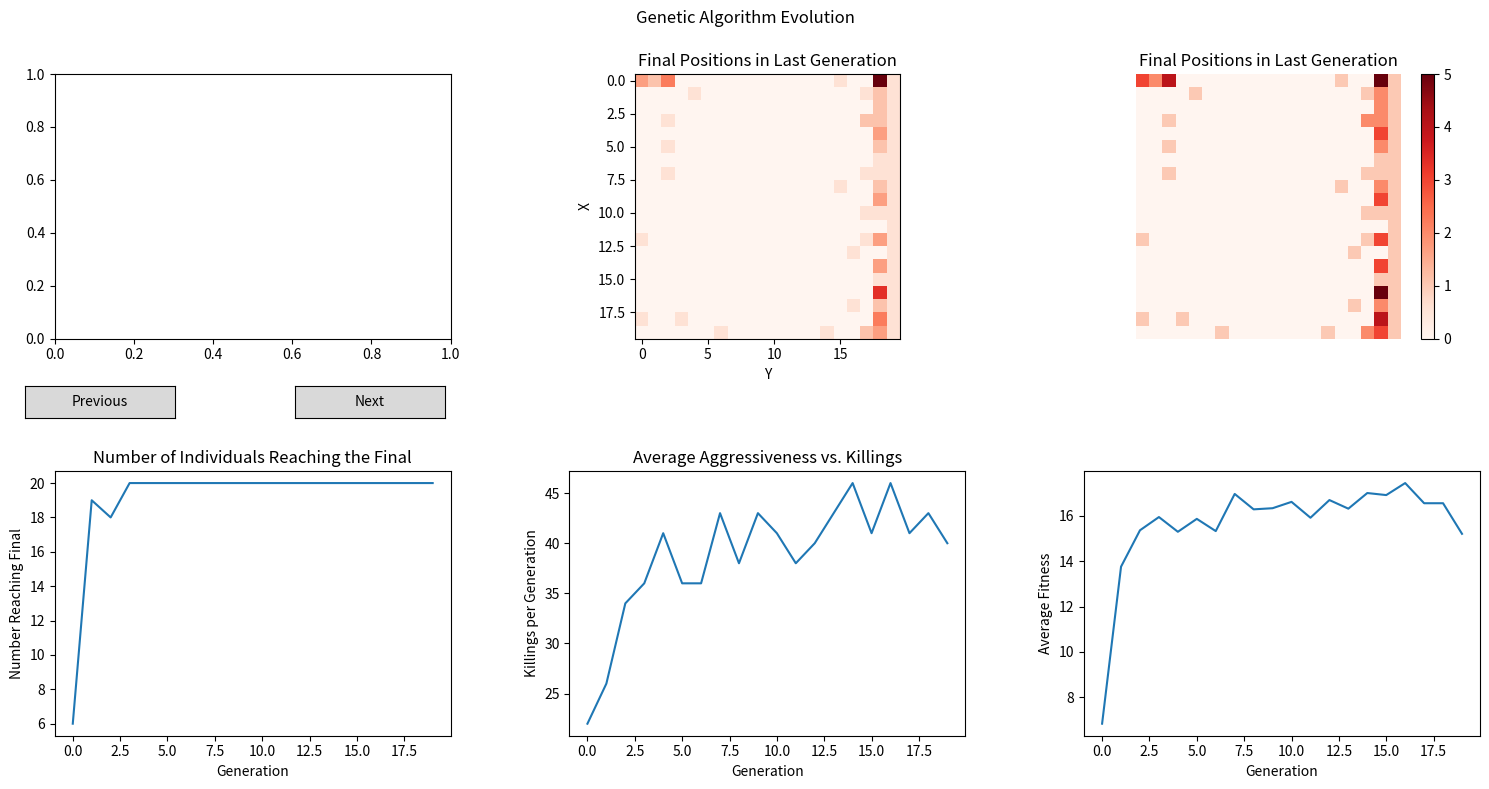

Generate this figure with matplotlib:
import numpy as np
import matplotlib.pyplot as plt
import matplotlib.animation as animation
from matplotlib.widgets import Button

# Etiquetas para las direcciones
directions = {0: 'up', 1: 'down', 2: 'left', 3: 'right', 4: 'up_right', 5: 'up_left', 6: 'down_right', 7: 'down_left'}

# Clase para representar a los individuos
class Individual:
    def __init__(self, genes):
        self.genes = genes / np.sum(genes)
        self.position = (0, 0)
        self.agresividad = np.random.uniform(0.10, 0.50)
        self.vision = np.random.uniform(1,3)

    def move(self):
        direction = directions[np.random.choice(8, p=self.genes)]
        new_pos = move(self.position, direction)
        if verify_step(new_pos, matrix_individuos, matrix_mov,self.agresividad):
            self.position = new_pos

    def reproduce(self, partner):
        mask = np.random.rand(8) > 0.5

        # Mutación de los genes
        mutation_rate = np.random.uniform(0.10, 0.15)  # Mutation rate de 10 a 15%
        mutation_mask = np.random.rand(8) < mutation_rate
        mutation_values = np.random.rand(8) * mutation_mask

        child1_genes = np.where(mask, self.genes, partner.genes) + mutation_values
        child2_genes = np.where(mask, partner.genes, self.genes) + mutation_values

        child1_genes /= np.sum(child1_genes)
        child2_genes /= np.sum(child2_genes)

        child1 = Individual(child1_genes)
        child2 = Individual(child2_genes)
        return child1, child2

# Función que actualiza la posición según la dirección elegida
def move(pos, direction):
    if direction == 'up':
        return (pos[0], max(0, pos[1] - 1))
    elif direction == 'down':
        return (pos[0], min(19, pos[1] + 1))
    elif direction == 'left':
        return (max(0, pos[0] - 1), pos[1])
    elif direction == 'right':
        return (min(Valor_X, pos[0] + 1), pos[1])
    elif direction == 'up_right':
        return (min(Valor_X, pos[0] + 1), max(0, pos[1] - 1))
    elif direction == 'up_left':
        return (max(0, pos[0] - 1), max(0, pos[1] - 1))
    elif direction == 'down_right':
        return (min(Valor_X, pos[0] + 1), min(Valor_X, pos[1] + 1))
    elif direction == 'down_left':
        return (max(0, pos[0] - 1), min(Valor_X, pos[1] + 1))

# Función de aptitud: premia a aquellos individuos que llegan más cerca del extremo derecho de la matriz
def fitness(pos):
    return pos[0]

def verify_step(pos, matrix_individuos,matrix_mov ,agresividad):
    if pos[0] == Valor_X and matrix_mov[pos[0]][pos[1]] > 0:
        if matrix_individuos[pos[0]][pos[1]]:
            existing_individual = matrix_individuos[pos[0]][pos[1]]
            if agresividad > existing_individual.agresividad:
                return True  # Se permite el reemplazo
        return False  # No se permite el reemplazo
    return True

#Inicializaciones matplotlib (listas,figuras,etc)
average_fitnesses = []
final_positions_over_generations = []
final_reached_counts = []


#Solicitudes de datos
num_generations = 20
num_individuals = 100
num_steps = 80
Matriz_X = 20
Matriz_Y = 20
Valor_X = Matriz_X - 1
Valor_Y = Matriz_Y - 1

#Inicializacion de matrices a usar, genes, normales, etc, configuracion antes del algoritmo

population = [Individual(genes) for genes in np.random.rand(num_individuals, 8)]

# Variables para el gráfico de asesinatos
agresividad_promedio = []
asesinatos_generacion = []

### !!!!! ALGORITMO !!!!!! ####


for generation in range(num_generations):
    final_positions = [] 
    matrix_individuos = [[None] * Matriz_Y for _ in range(Matriz_X)]
    matrix_mov = np.zeros((Matriz_X, Matriz_Y))  # La matriz se inicializa aquí
    
    asesinatos_generacion_actual = 0  # Contador de asesinatos en esta generación
    for individual in population:
        individual.position = (0, 0)
        for _ in range(num_steps):
            individual.move()
        final_positions.append(individual.position)

        # Actualizar el registro de movimiento en matrix_mov
        matrix_mov[individual.position[0], individual.position[1]] += 1

    # Verificar si hay individuos en la misma posición y actualizar matrix_individuos si es necesario
    for individual in population:
        new_pos = individual.position
        individuo = matrix_individuos[new_pos[0]][new_pos[1]]
        if individuo is not None:
            if individuo.position == new_pos:
                matrix_individuos[new_pos[0]][new_pos[1]] = individual
                asesinatos_generacion_actual += 1
        else:
            matrix_individuos[new_pos[0]][new_pos[1]] = individual


    # Usamos generadores en lugar de listas donde sea posible
    final_positions_over_generations.append(matrix_mov.copy())  # Guardamos la copia de la matriz
    average_fitnesses.append(np.mean([fitness(pos) for pos in final_positions]))
    final_reached = [pos for pos in final_positions if pos[0] == Valor_X]
    final_reached_counts.append(len(final_reached))

    best_individuals = [ind for pos, ind in zip(final_positions, population) if pos[0] == Valor_X]

    #verificador gente final
    if len(best_individuals) < 2:
        population = [Individual(genes) for genes in np.random.rand(num_individuals, 8)]
        continue

    # Cálculo del promedio de agresividad y asesinatos
    agresividad_promedio_generacion = np.mean([ind.agresividad for ind in best_individuals])
    agresividad_promedio.append(agresividad_promedio_generacion)
    asesinatos_generacion.append(asesinatos_generacion_actual)
    #Reproduccion
    new_population = best_individuals.copy()  # la nueva generación debe incluir a los padres
    if num_individuals < len(new_population)*2:
        num_individuals = len(new_population)*2

    while len(new_population) < num_individuals:
        parent_indices = np.random.choice(len(best_individuals), size=2, replace=False).tolist()
        parent1, parent2 = best_individuals[parent_indices[0]], best_individuals[parent_indices[1]]
        child1, child2 = parent1.reproduce(parent2)
        new_population.append(child1)
        new_population.append(child2)

    # Actualización de la población
    population = np.array(new_population)

    if generation % 50 == 0 and num_steps > 25:
        num_steps -= 5
#### Animacion, Graficacion, Etc #####

fig, axs = plt.subplots(2, 3, figsize=(15, 8))


# Configuración de la animación
im = axs[0, 2].imshow(final_positions_over_generations[0], cmap='Reds', interpolation='nearest')
plt.colorbar(im, ax=axs[0, 2])
axs[0, 2].set_title('Final Positions in Last Generation')
axs[0, 2].axis('off')

# Función de inicialización para la animación
def init():
    im.set_data(np.rot90(final_positions_over_generations[0]))
    return [im]

# Función de animación que se ejecutará en cada cuadro
def animate(i):
    im.set_data(np.rot90(final_positions_over_generations[i]))
    return [im]

# Crea la animación usando las funciones anteriores
ani = animation.FuncAnimation(fig, animate, frames=num_generations, init_func=init, blit=True)

# Guarda la animación como un archivo .gif
ani.save('evolution.gif', writer='pillow')


def update_image_and_title(generation):
    axs[0, 0].imshow(np.rot90(final_positions_over_generations[generation]), cmap='Reds', interpolation='nearest')
    axs[0, 0].set_title(f'Final Positions in Generation {generation}')
    fig.canvas.draw_idle()

# Funciones para manejar los eventos de los botones
def on_previous_button_clicked(event):
    global current_generation
    current_generation = max(current_generation - 1, 0)
    update_image_and_title(current_generation)

def on_next_button_clicked(event):
    global current_generation
    current_generation = min(current_generation + 1, num_generations - 1)
    update_image_and_title(current_generation)

# Variables para la interacción interactiva
current_generation = 0  # Generación actual seleccionada

# Agrega los botones y configura sus posiciones
previous_button_ax = fig.add_axes([0.02, 0.47, 0.1, 0.04])
previous_button = Button(previous_button_ax, 'Previous')
previous_button.on_clicked(on_previous_button_clicked)

next_button_ax = fig.add_axes([0.2, 0.47, 0.1, 0.04])
next_button = Button(next_button_ax, 'Next')
next_button.on_clicked(on_next_button_clicked)





# Dibuja la proporción de individuos que alcanzan el final en cada generación
axs[1, 2].plot(average_fitnesses)
axs[1, 2].set_xlabel('Generation')
axs[1, 2].set_ylabel('Average Fitness')

# Dibuja la proporción de individuos que alcanzan el final en cada generación
axs[1, 0].plot(final_reached_counts)
axs[1, 0].set_xlabel('Generation')
axs[1, 0].set_ylabel('Number Reaching Final')
axs[1, 0].set_title('Number of Individuals Reaching the Final')

# Dibuja el promedio de agresividad vs. asesinatos
axs[1, 1].plot(asesinatos_generacion)
axs[1, 1].set_xlabel('Generation')
axs[1, 1].set_ylabel('Killings per Generation')
axs[1, 1].set_title('Average Aggressiveness vs. Killings')

# Dibuja la matriz de posiciones finales para la última generación
axs[0, 1].imshow(np.rot90(final_positions_over_generations[-1]), cmap='Reds', interpolation='nearest')
axs[0, 1].set_title('Final Positions in Last Generation')
axs[0, 1].set_xlabel('Y')
axs[0, 1].set_ylabel('X')

# Ajusta el espaciado entre subplots
fig.tight_layout()
fig.subplots_adjust(hspace=0.5, wspace=0.3,top=0.9)

# Agrega un título general a todas las subgráficas
fig.suptitle('Genetic Algorithm Evolution')

# Muestra la figura con todas las gráficas
plt.show()
